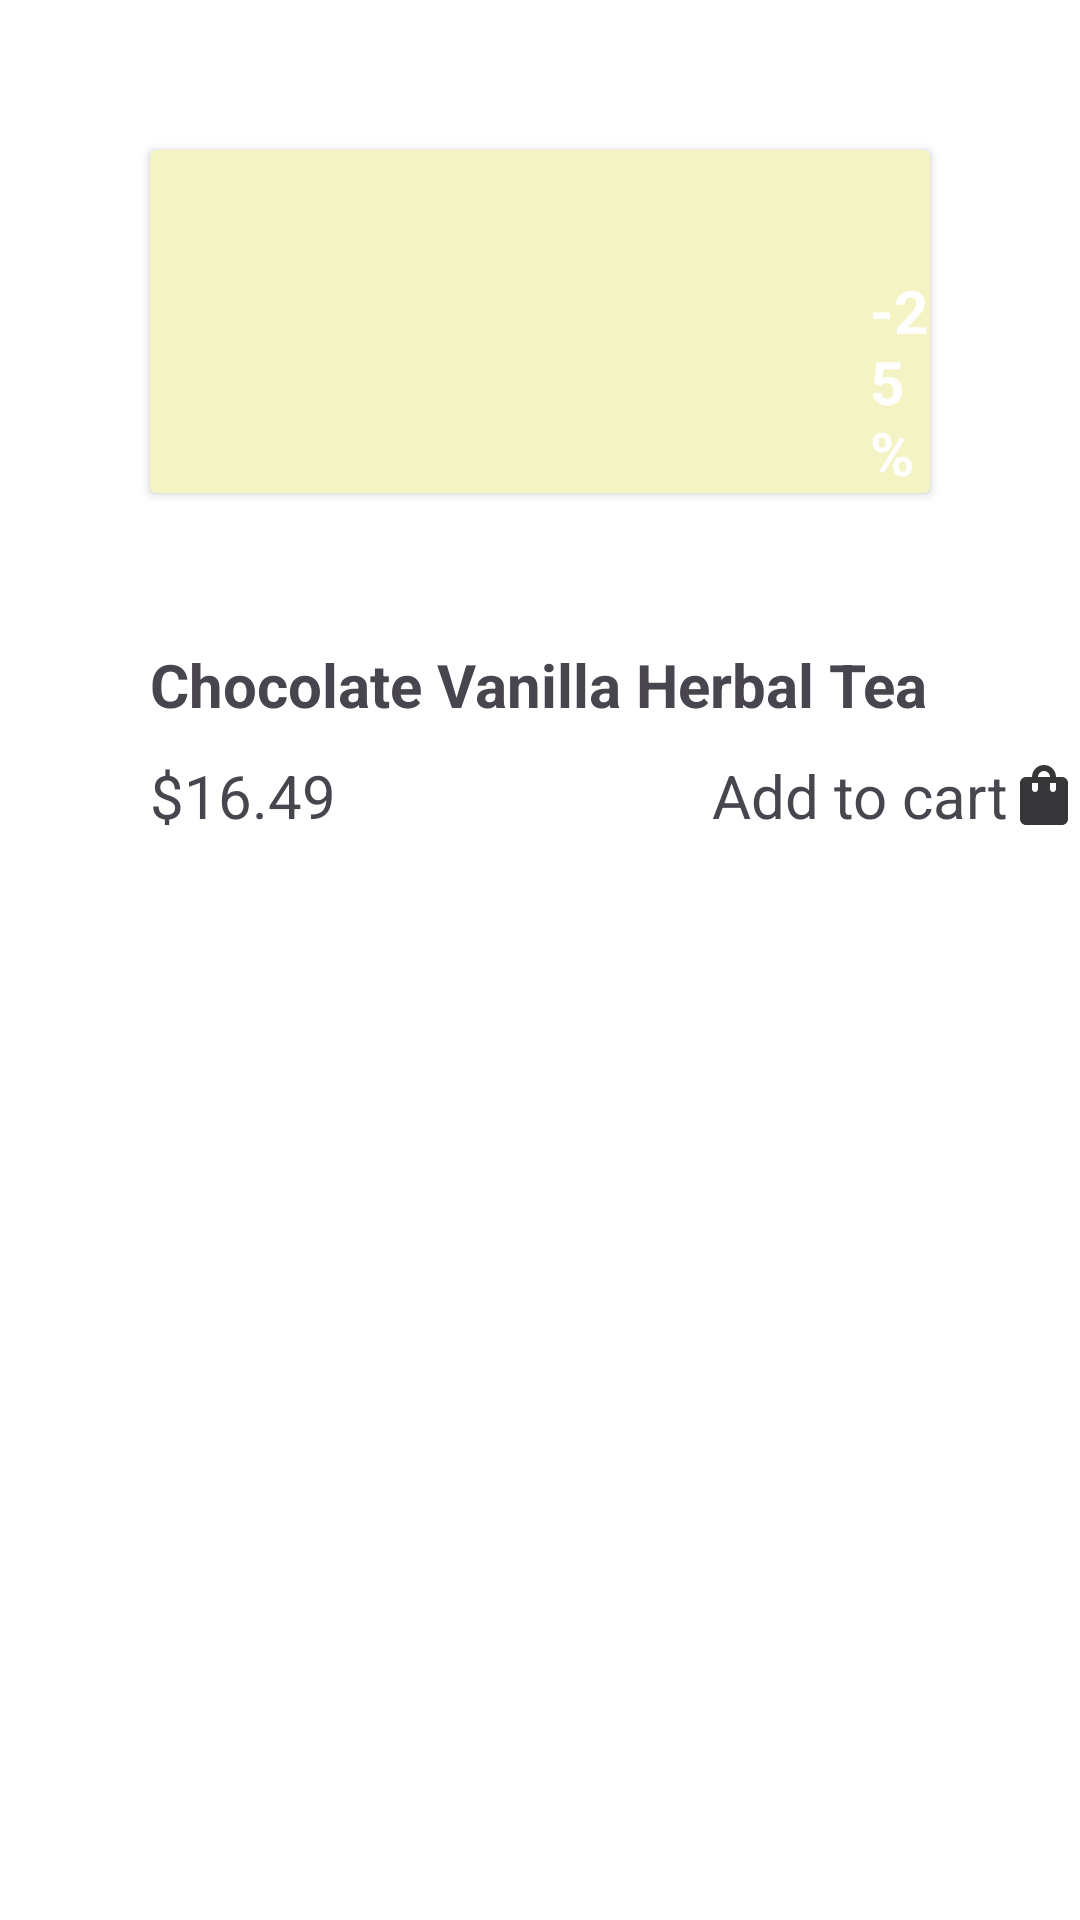

Produce the Android XML layout that renders to this screen, including the resource entries it uses.
<!-- AndroidManifest.xml: application theme Theme.NewTask -->
<!-- res/layout/items.xml -->
<?xml version="1.0" encoding="utf-8"?>
<LinearLayout
    xmlns:android="http://schemas.android.com/apk/res/android"
    xmlns:tools="http://schemas.android.com/tools"
    android:layout_width="match_parent"
    android:layout_height="match_parent"
    android:background="@color/white"
    android:orientation="vertical"
    xmlns:app="http://schemas.android.com/apk/res-auto">

<LinearLayout
    android:layout_width="wrap_content"
    android:layout_height="wrap_content"
    android:orientation="vertical">
<androidx.cardview.widget.CardView
    android:layout_width="match_parent"
    android:layout_height="wrap_content"
    app:cardBackgroundColor="#F3F3C3"
    android:layout_marginTop="50dp"
    android:layout_marginLeft="50dp"
    android:layout_marginRight="50dp"
    android:layout_marginBottom="250dp">


    <ImageView
        android:layout_width="100dp"
        android:layout_height="80dp"
        android:src="@drawable/orange"
        android:layout_marginTop="10dp"
        android:layout_gravity="end"
        />


    <TextView
        android:layout_width="match_parent"
        android:layout_height="wrap_content"
        android:text="-25%"
        android:textSize="20dp"
        android:textStyle="bold"
        android:id="@+id/percentage"
        android:layout_marginLeft="240dp"
        android:layout_marginTop="40dp"
        android:textColor="@color/white"
        />

    <ImageView
        android:layout_width="wrap_content"
        android:layout_height="wrap_content"
        android:id="@+id/item_img"
        android:src="@drawable/blend"/>
</androidx.cardview.widget.CardView>
</LinearLayout>


  <LinearLayout
      android:layout_width="match_parent"
      android:layout_height="wrap_content"
      android:layout_marginTop="-200dp"
      android:layout_marginLeft="50dp"
      android:orientation="vertical">

    <TextView
        android:id="@+id/item_name"
        android:layout_width="match_parent"
        android:layout_height="wrap_content"
        android:text="Chocolate Vanilla Herbal Tea"
        android:textSize="20dp"
        android:textStyle="bold"/>


      <LinearLayout
          android:layout_width="match_parent"
          android:layout_height="wrap_content"
          android:layout_marginTop="10dp"
          android:orientation="horizontal">

          <TextView
              android:layout_width="match_parent"
              android:layout_height="wrap_content"
              android:text="$16.49"
              android:id="@+id/price"
              android:textSize="20dp"
              android:layout_weight="0.4" />
          <TextView
              android:layout_width="wrap_content"
              android:layout_height="wrap_content"
              android:layout_weight="0."
              android:drawableRight="@drawable/baseline_shopping_bag_24"
              android:text="Add to cart"
              android:textSize="20dp" />





</LinearLayout>





</LinearLayout>
</LinearLayout>
<!-- resources referenced by this layout -->
<resources>
  <!-- drawable baseline_shopping_bag_24 (drawable) -->
  <vector android:height="24dp" android:tint="#373739"
      android:viewportHeight="24" android:viewportWidth="24"
      android:width="24dp" xmlns:android="http://schemas.android.com/apk/res/android">
      <path android:fillColor="@android:color/white" android:pathData="M18,6h-2c0,-2.21 -1.79,-4 -4,-4S8,3.79 8,6H6C4.9,6 4,6.9 4,8v12c0,1.1 0.9,2 2,2h12c1.1,0 2,-0.9 2,-2V8C20,6.9 19.1,6 18,6zM10,10c0,0.55 -0.45,1 -1,1s-1,-0.45 -1,-1V8h2V10zM12,4c1.1,0 2,0.9 2,2h-4C10,4.9 10.9,4 12,4zM16,10c0,0.55 -0.45,1 -1,1s-1,-0.45 -1,-1V8h2V10z"/>
  </vector>
  <style name="Theme.NewTask" parent="Base.Theme.NewTask" />
  <style name="Base.Theme.NewTask" parent="Theme.Material3.DayNight.NoActionBar">
          
          <item name="colorPrimary">@color/white</item>
  
      </style>
  <!-- not gathered from this repository: default colours our renderer supplied (Android Studio template values) -->
  <color name="white">#FFFFFFFF</color>
</resources>
